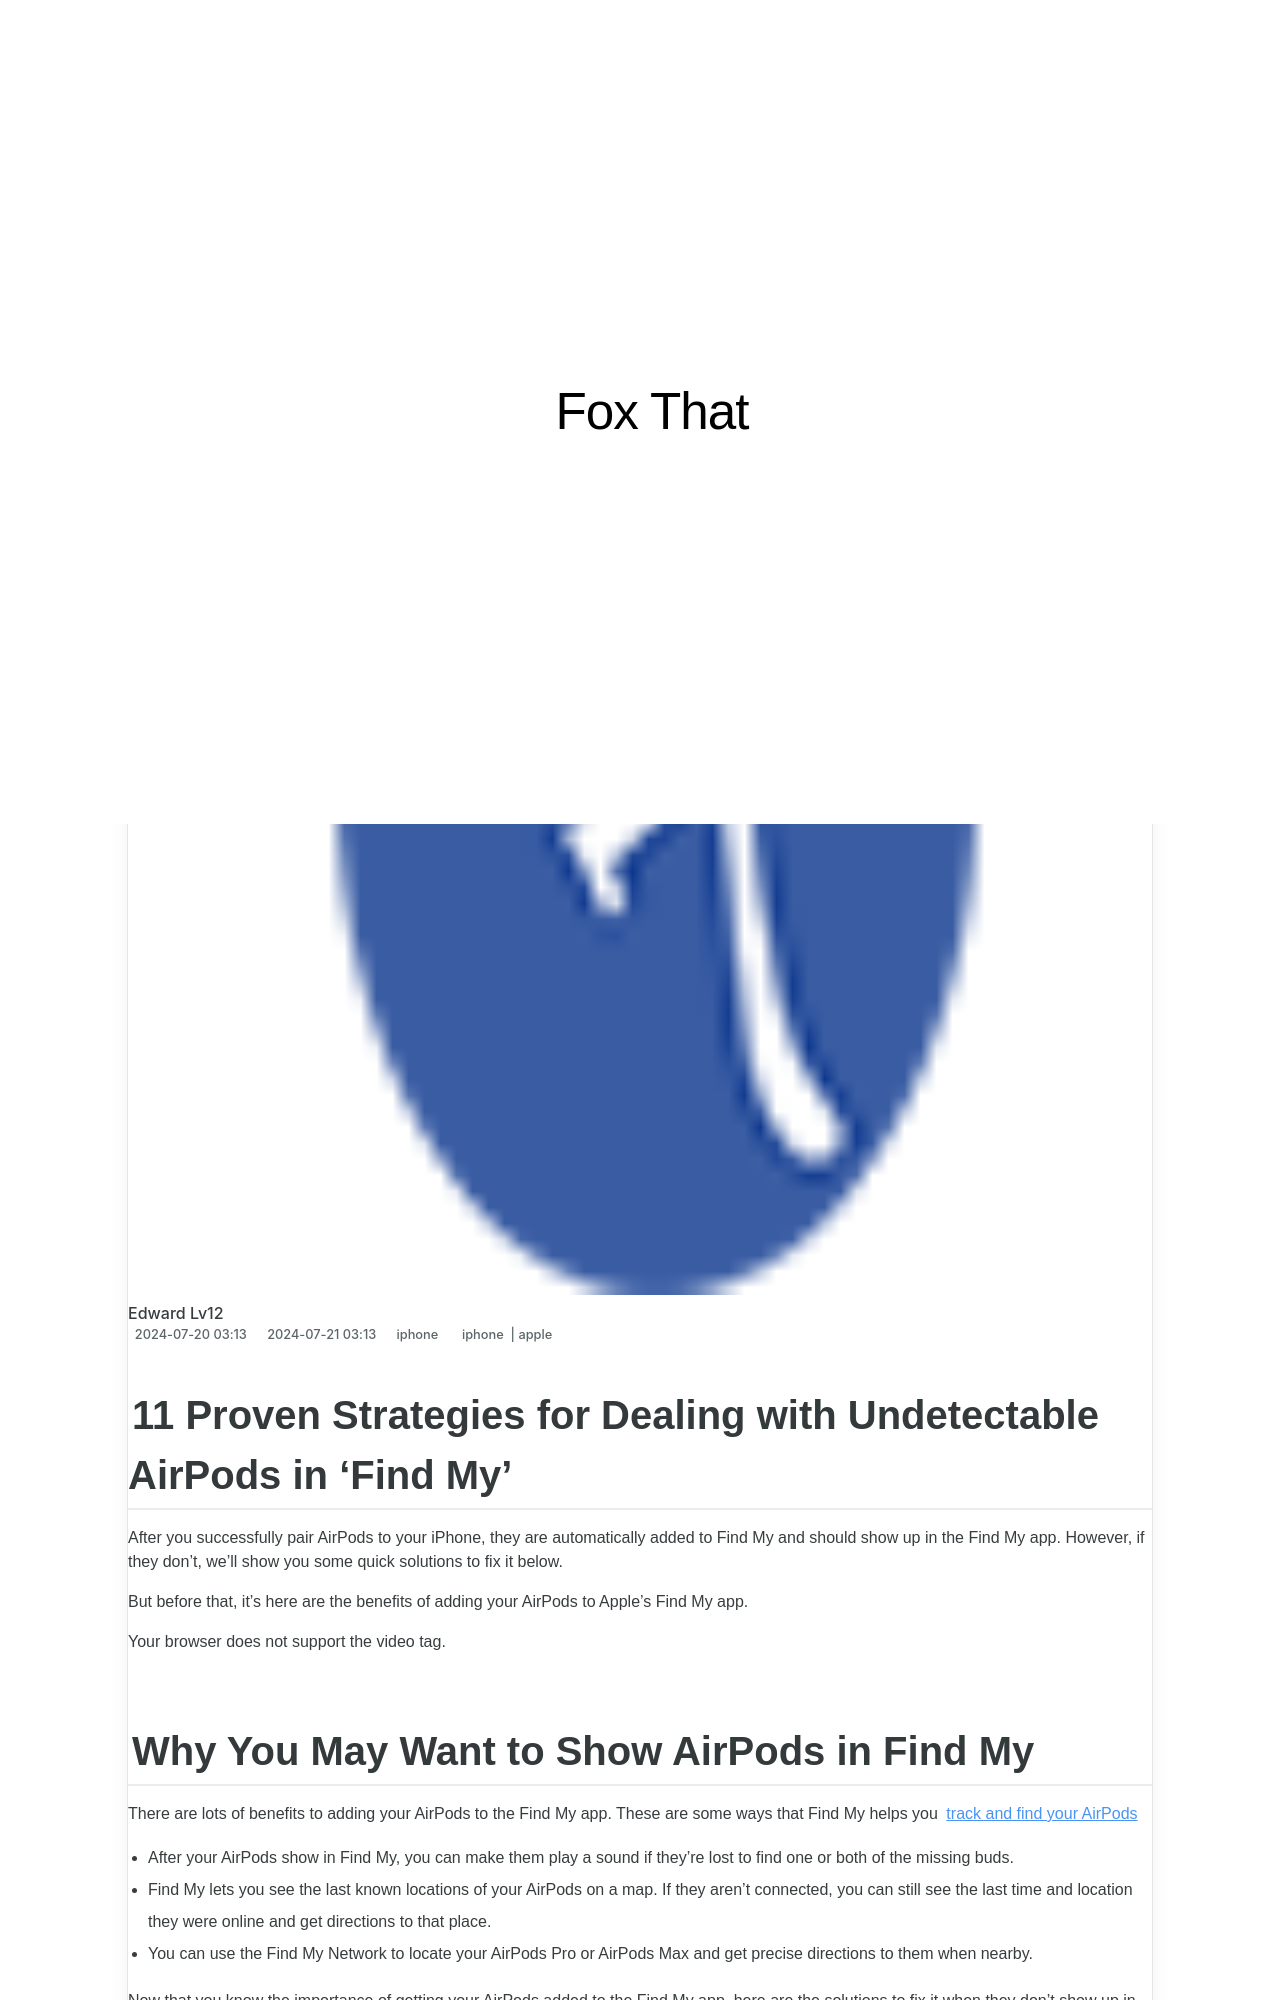

repository: techidaily/site-fox-that · page: 11-proven-strategies-for-dealing-with-undetectable-airpods-in-find-my/index.html · generator: jekyll

---
title: 11 Proven Strategies for Dealing with Undetectable AirPods in 'Find My'
date: 2024-07-20T03:13:00.302Z
updated: 2024-07-21T03:13:00.302Z
tags:
  - iphone
  - apple
categories:
  - iphone
description: This Article Describes 11 Proven Strategies for Dealing with Undetectable AirPods in 'Find My'
excerpt: This Article Describes 11 Proven Strategies for Dealing with Undetectable AirPods in 'Find My'
thumbnail: https://thmb.techidaily.com/0ab25ce0bb8d4ab2078e845cda986fa9a30d3de551640bc5deeb7f8730f9ba76.jpg
---

## 11 Proven Strategies for Dealing with Undetectable AirPods in 'Find My'

 After you successfully pair AirPods to your iPhone, they are automatically added to Find My and should show up in the Find My app. However, if they don't, we'll show you some quick solutions to fix it below.

 But before that, it's here are the benefits of adding your AirPods to Apple's Find My app.

 Your browser does not support the video tag.
